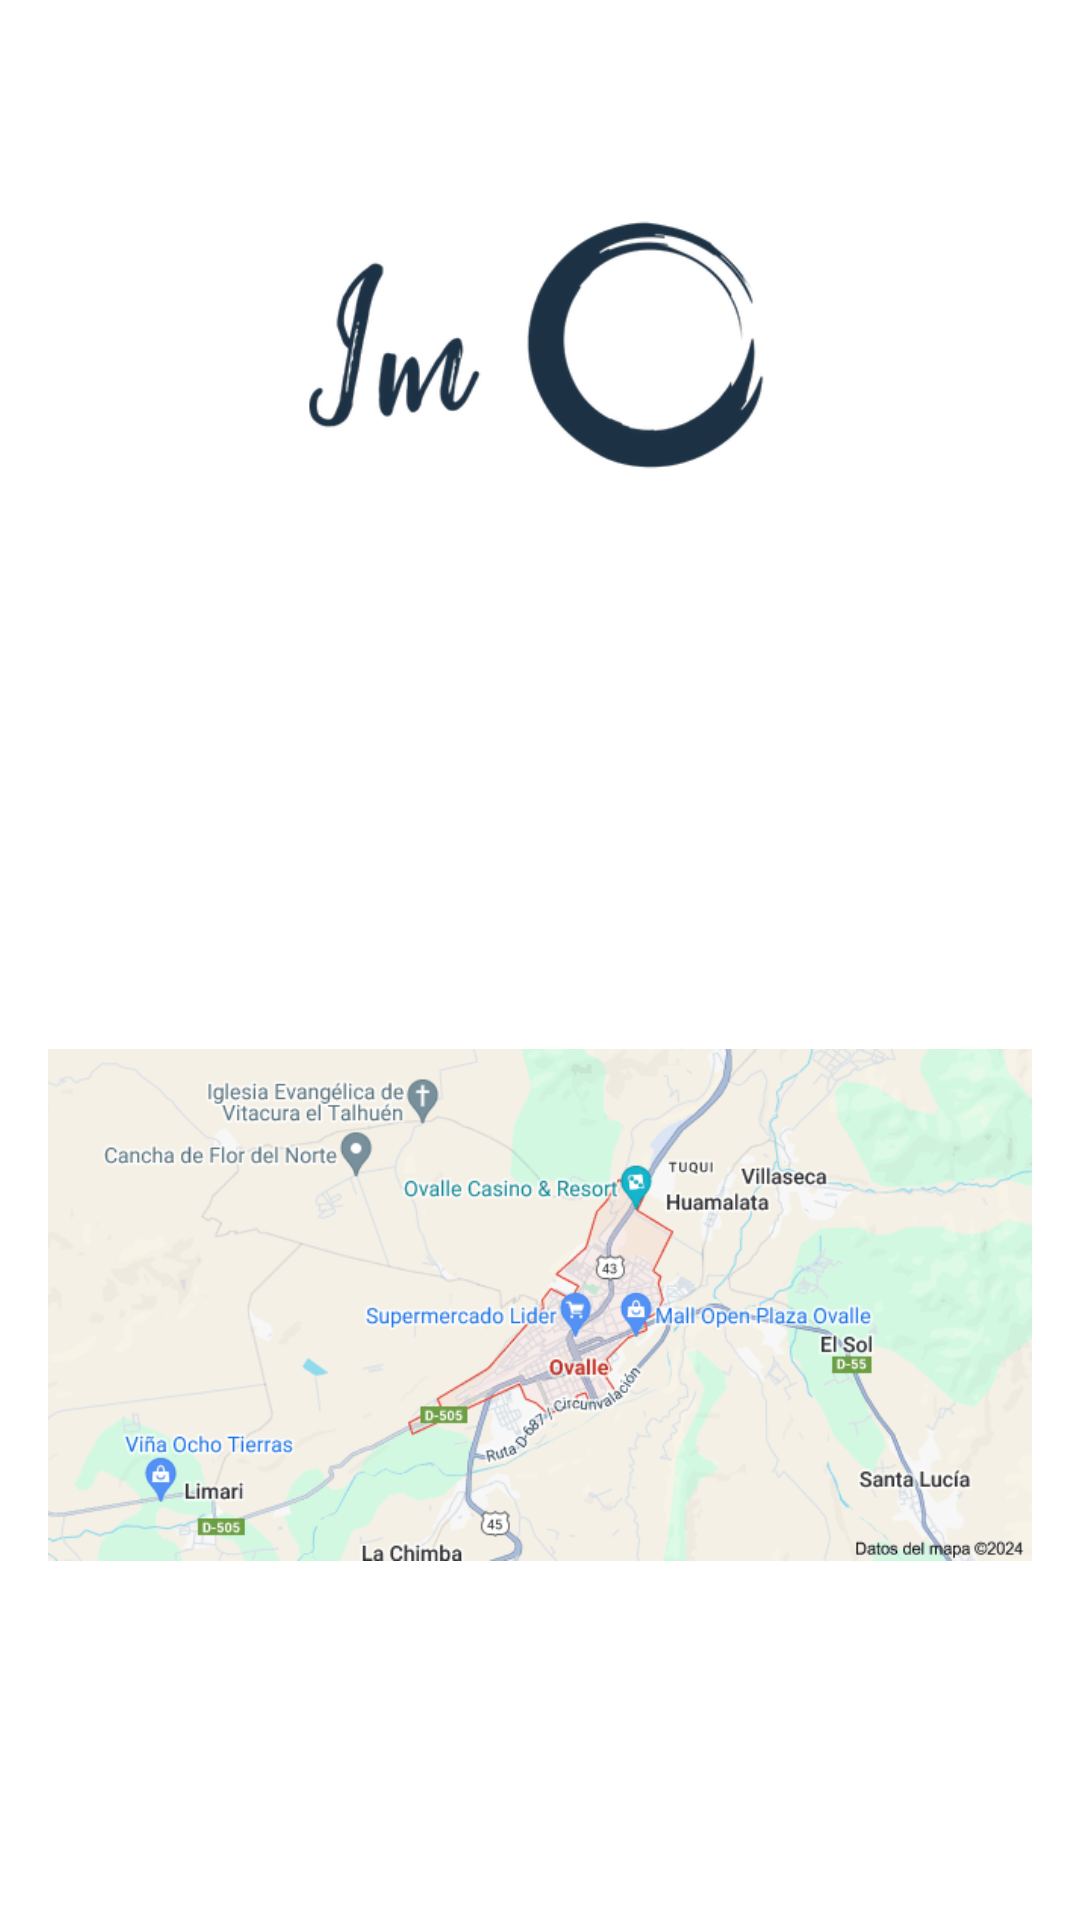

This screen was rendered from an Android layout file. Write that file and the resources it references.
<!-- AndroidManifest.xml: application theme Theme.IM -->
<!-- res/layout/activity_map.xml -->
<?xml version="1.0" encoding="utf-8"?>
<LinearLayout xmlns:android="http://schemas.android.com/apk/res/android"
    xmlns:app="http://schemas.android.com/apk/res-auto"
    xmlns:tools="http://schemas.android.com/tools"
    android:id="@+id/main"
    android:layout_width="match_parent"
    android:layout_height="match_parent"
    android:orientation="vertical"
    android:padding="16dp"
    android:background="#FFFFFF"
    tools:context=".Map">

    <ImageView
        android:id="@+id/imageView6"
        android:layout_width="184dp"
        android:layout_height="151dp"
        android:layout_gravity="center"
        android:layout_marginTop="24dp"
        android:contentDescription="Logo"
        app:srcCompat="@drawable/imglogo" />

    <TextView
        android:id="@+id/idTextoLb"
        android:layout_width="match_parent"
        android:layout_height="wrap_content"
        android:gravity="center"
        android:padding="16dp"
        android:textSize="20sp"
        android:textStyle="bold"
        android:textColor="#333333" />

    <ImageView
        android:id="@+id/imageView4"
        android:layout_width="match_parent"
        android:layout_height="wrap_content"
        android:layout_marginTop="16dp"
        app:srcCompat="@drawable/img"
        android:contentDescription="Imagen" />

    <Button
        android:id="@+id/idBack"
        android:layout_width="match_parent"
        android:layout_height="wrap_content"
        android:layout_marginTop="24dp"
        android:padding="16dp"
        android:text="Volver"
        android:textColor="#FFFFFF"
        android:backgroundTint="@color/ColorBtns" />
</LinearLayout>
<!-- resources referenced by this layout -->
<resources>
  <color name="ColorBtns">#222F71</color>
  <!-- drawable img: png bitmap (drawable, 69508 bytes) -->
  <!-- drawable imglogo: png bitmap (drawable, 20563 bytes) -->
  <style name="Theme.IM" parent="Base.Theme.IM" />
  <style name="Base.Theme.IM" parent="Theme.Material3.DayNight.NoActionBar">
          
          
      </style>
</resources>
